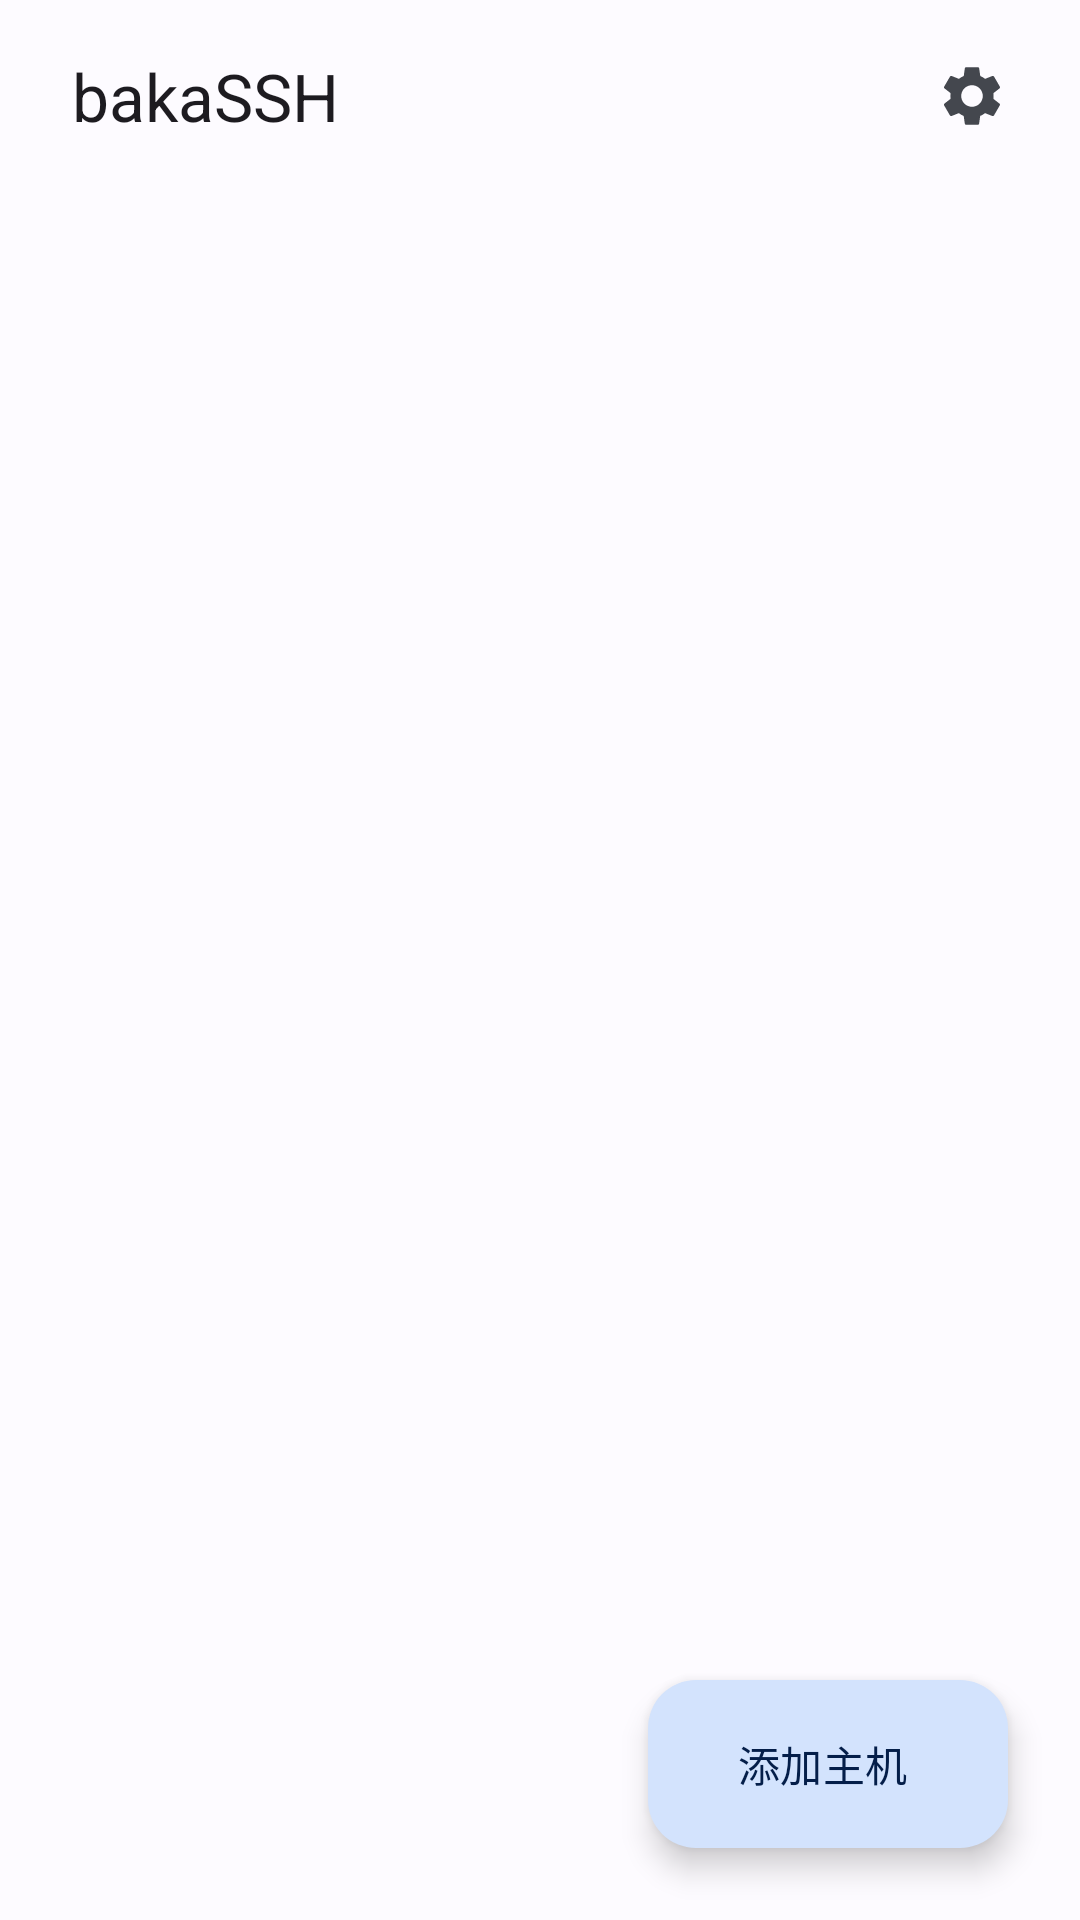

The Android layout XML behind this screen, and the referenced resources:
<!-- AndroidManifest.xml: application theme AppTheme -->
<!-- res/layout/activity_host_list.xml -->
<?xml version="1.0" encoding="utf-8"?>
<FrameLayout
    xmlns:android="http://schemas.android.com/apk/res/android"
    xmlns:app="http://schemas.android.com/apk/res-auto"
    android:layout_width="match_parent"
    android:layout_height="match_parent"
    android:background="?attr/colorSurface"
    android:fitsSystemWindows="true">
    <LinearLayout
        android:layout_width="match_parent"
        android:layout_height="match_parent"
        android:orientation="vertical">
        <com.google.android.material.appbar.MaterialToolbar
            android:id="@+id/home_toolbar"
            android:layout_width="match_parent"
            android:layout_height="64dp"
            app:title="@string/app_name"
            app:titleTextAppearance="@style/TextAppearance.Material3.TitleLarge"
            app:contentInsetStart="24dp">
            <ImageButton
                android:id="@+id/chip_settings"
                android:layout_width="48dp"
                android:layout_height="48dp"
                android:layout_gravity="end"
                android:layout_marginEnd="12dp"
                android:padding="12dp"
                android:src="@drawable/ic_settings"
                android:background="?attr/selectableItemBackgroundBorderless"
                android:contentDescription="@string/settings_title"
                app:tint="?attr/colorOnSurfaceVariant" />
        </com.google.android.material.appbar.MaterialToolbar>
        <ListView
            android:id="@+id/list_hosts"
            android:layout_width="match_parent"
            android:layout_height="0dp"
            android:layout_weight="1"
            android:divider="@null"
            android:clipToPadding="false"
            android:paddingBottom="104dp"
            android:scrollbarStyle="outsideOverlay" />
    </LinearLayout>
    <com.google.android.material.floatingactionbutton.ExtendedFloatingActionButton
        android:id="@+id/fab_add_host"
        android:layout_width="wrap_content"
        android:layout_height="wrap_content"
        android:layout_gravity="bottom|end"
        android:layout_margin="24dp"
        android:text="@string/host_add"
        app:icon="@drawable/ic_add" />
</FrameLayout>
<!-- resources referenced by this layout -->
<resources>
  <string name="app_name">bakaSSH</string>
  <string name="host_add">添加主机</string>
  <string name="settings_title">设置</string>
  <style name="AppTheme" parent="BaseAppTheme" />
  <color name="md_theme_onSurfaceVariant">#44474E</color>
  <color name="md_theme_primary">#0B57D0</color>
  <color name="md_theme_onPrimary">#FFFFFF</color>
  <color name="md_theme_primaryContainer">#D3E3FD</color>
  <color name="md_theme_onPrimaryContainer">#041E49</color>
  <color name="md_theme_secondary">#565E71</color>
  <color name="md_theme_onSecondary">#FFFFFF</color>
  <color name="md_theme_secondaryContainer">#DAE2F9</color>
  <color name="md_theme_onSecondaryContainer">#131C2B</color>
  <color name="md_theme_tertiary">#146C2E</color>
  <color name="md_theme_onTertiary">#FFFFFF</color>
  <color name="md_theme_tertiaryContainer">#C4EED0</color>
  <color name="md_theme_onTertiaryContainer">#072711</color>
  <color name="md_theme_error">#BA1A1A</color>
  <color name="md_theme_onError">#FFFFFF</color>
  <color name="md_theme_errorContainer">#FFDAD6</color>
  <color name="md_theme_onErrorContainer">#410002</color>
  <color name="md_theme_surface">#FDFBFF</color>
  <color name="md_theme_onSurface">#1A1C1E</color>
  <color name="md_theme_surfaceVariant">#E1E2EC</color>
  <color name="md_theme_surfaceContainerLowest">#FFFFFF</color>
  <color name="md_theme_surfaceContainerLow">#F7F8FC</color>
  <color name="md_theme_surfaceContainer">#F1F3F9</color>
  <color name="md_theme_surfaceContainerHigh">#ECEEF4</color>
  <color name="md_theme_surfaceContainerHighest">#E6E8EE</color>
  <color name="md_theme_onBackground">#1A1C1E</color>
  <color name="md_theme_outline">#74777F</color>
  <color name="md_theme_outlineVariant">#C4C6D0</color>
  <color name="term_surface">#111318</color>
  <style name="PixelBottomSheetDialogTheme" parent="ThemeOverlay.Material3.BottomSheetDialog">
          <item name="bottomSheetStyle">@style/PixelBottomSheetModalStyle</item>
      </style>
  <style name="PixelAlertDialogTheme" parent="ThemeOverlay.Material3.MaterialAlertDialog">
          <item name="shapeAppearance">@style/ShapeAppearance.Pixel.Dialog</item>
          <item name="colorSurface">?attr/colorSurfaceContainerHigh</item>
      </style>
  <style name="PixelBottomSheetModalStyle" parent="Widget.Material3.BottomSheet.Modal">
          <item name="backgroundTint">?attr/colorSurfaceContainerLow</item>
          <item name="shapeAppearance">@style/ShapeAppearance.Pixel.BottomSheet</item>
      </style>
  <style name="ShapeAppearance.Pixel.Dialog" parent="ShapeAppearance.Material3.Corner.ExtraLarge">
          <item name="cornerSize">28dp</item>
      </style>
  <style name="ShapeAppearance.Pixel.BottomSheet" parent="ShapeAppearance.Material3.Corner.ExtraLarge">
          <item name="cornerSizeTopLeft">28dp</item>
          <item name="cornerSizeTopRight">28dp</item>
          <item name="cornerSizeBottomLeft">0dp</item>
          <item name="cornerSizeBottomRight">0dp</item>
      </style>
</resources>
